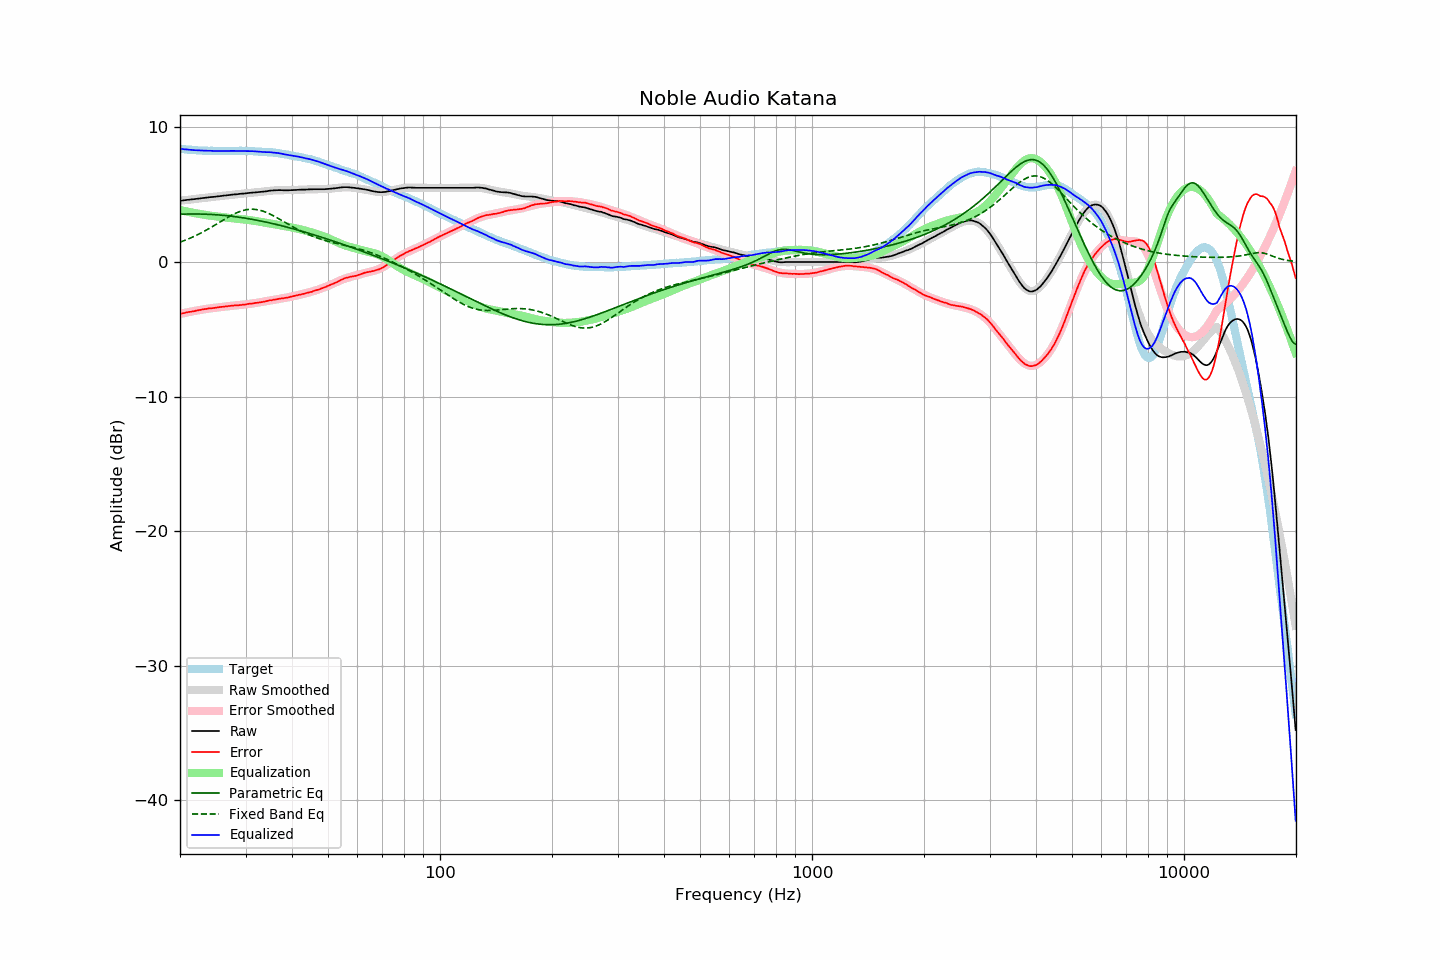

Data behind this chart, as committed beside it:
frequency, raw, error, smoothed, error_smoothed, equalization, parametric_eq, fixed_band_eq, equalized_raw, equalized_smoothed, target
20.00, 4.55, -3.85, 4.55, -3.86, 3.86, 3.55, 1.47, 8.41, 8.41, 8.40
20.20, 4.56, -3.83, 4.56, -3.83, 3.83, 3.55, 1.52, 8.39, 8.40, 8.39
20.40, 4.58, -3.80, 4.58, -3.81, 3.81, 3.56, 1.56, 8.39, 8.38, 8.38
20.61, 4.59, -3.79, 4.59, -3.78, 3.78, 3.56, 1.61, 8.37, 8.37, 8.38
20.81, 4.61, -3.74, 4.61, -3.75, 3.75, 3.56, 1.66, 8.36, 8.36, 8.35
21.02, 4.62, -3.72, 4.62, -3.73, 3.73, 3.56, 1.70, 8.35, 8.35, 8.34
21.23, 4.63, -3.70, 4.63, -3.71, 3.71, 3.57, 1.76, 8.34, 8.34, 8.33
21.44, 4.65, -3.69, 4.65, -3.68, 3.68, 3.57, 1.81, 8.33, 8.33, 8.34
21.66, 4.66, -3.67, 4.66, -3.66, 3.66, 3.57, 1.86, 8.32, 8.32, 8.33
21.87, 4.67, -3.65, 4.68, -3.64, 3.64, 3.57, 1.92, 8.31, 8.31, 8.32
22.09, 4.69, -3.61, 4.69, -3.61, 3.61, 3.57, 1.97, 8.30, 8.31, 8.30
22.31, 4.70, -3.59, 4.70, -3.59, 3.59, 3.57, 2.03, 8.29, 8.30, 8.29
22.54, 4.72, -3.57, 4.72, -3.57, 3.57, 3.57, 2.09, 8.29, 8.29, 8.28
22.76, 4.73, -3.55, 4.73, -3.55, 3.55, 3.56, 2.15, 8.28, 8.29, 8.28
22.99, 4.75, -3.52, 4.75, -3.53, 3.53, 3.56, 2.22, 8.28, 8.28, 8.27
23.22, 4.76, -3.50, 4.76, -3.51, 3.51, 3.56, 2.28, 8.27, 8.27, 8.26
23.45, 4.78, -3.49, 4.77, -3.49, 3.49, 3.55, 2.34, 8.27, 8.27, 8.27
23.69, 4.79, -3.48, 4.79, -3.48, 3.48, 3.55, 2.41, 8.27, 8.26, 8.26
23.92, 4.81, -3.44, 4.80, -3.46, 3.46, 3.54, 2.48, 8.27, 8.26, 8.25
24.16, 4.82, -3.44, 4.82, -3.44, 3.44, 3.54, 2.55, 8.26, 8.26, 8.26
24.40, 4.83, -3.43, 4.83, -3.42, 3.42, 3.53, 2.62, 8.25, 8.26, 8.26
24.65, 4.84, -3.41, 4.84, -3.41, 3.41, 3.52, 2.69, 8.25, 8.25, 8.25
24.89, 4.85, -3.40, 4.86, -3.39, 3.39, 3.51, 2.76, 8.24, 8.25, 8.25
25.14, 4.87, -3.37, 4.87, -3.38, 3.38, 3.51, 2.83, 8.25, 8.25, 8.24
25.39, 4.88, -3.36, 4.88, -3.36, 3.36, 3.50, 2.91, 8.24, 8.25, 8.24
25.65, 4.90, -3.34, 4.90, -3.35, 3.35, 3.49, 2.98, 8.25, 8.25, 8.24
25.91, 4.91, -3.34, 4.91, -3.33, 3.33, 3.48, 3.05, 8.24, 8.25, 8.24
26.16, 4.93, -3.32, 4.93, -3.32, 3.32, 3.47, 3.12, 8.25, 8.25, 8.25
26.43, 4.94, -3.31, 4.94, -3.31, 3.31, 3.45, 3.19, 8.25, 8.25, 8.24
26.69, 4.95, -3.29, 4.95, -3.29, 3.29, 3.44, 3.26, 8.24, 8.25, 8.24
26.96, 4.97, -3.28, 4.97, -3.28, 3.28, 3.43, 3.33, 8.25, 8.25, 8.24
27.23, 4.98, -3.26, 4.98, -3.27, 3.27, 3.42, 3.40, 8.25, 8.25, 8.24
27.50, 5.00, -3.24, 4.99, -3.26, 3.26, 3.40, 3.46, 8.26, 8.25, 8.24
27.77, 5.01, -3.24, 5.01, -3.25, 3.25, 3.39, 3.53, 8.26, 8.25, 8.25
28.05, 5.02, -3.22, 5.02, -3.23, 3.23, 3.37, 3.58, 8.25, 8.25, 8.24
28.33, 5.03, -3.22, 5.03, -3.22, 3.22, 3.36, 3.64, 8.25, 8.25, 8.25
28.62, 5.04, -3.21, 5.04, -3.21, 3.21, 3.34, 3.69, 8.25, 8.26, 8.25
28.90, 5.06, -3.20, 5.06, -3.20, 3.20, 3.32, 3.74, 8.26, 8.25, 8.26
29.19, 5.07, -3.19, 5.07, -3.19, 3.19, 3.30, 3.78, 8.26, 8.25, 8.26
29.48, 5.08, -3.17, 5.08, -3.17, 3.17, 3.29, 3.82, 8.25, 8.25, 8.25
29.78, 5.09, -3.16, 5.09, -3.16, 3.16, 3.27, 3.85, 8.25, 8.25, 8.25
30.08, 5.10, -3.15, 5.10, -3.14, 3.14, 3.25, 3.88, 8.24, 8.25, 8.25
30.38, 5.12, -3.12, 5.11, -3.13, 3.13, 3.23, 3.90, 8.25, 8.24, 8.24
30.68, 5.13, -3.10, 5.13, -3.12, 3.12, 3.21, 3.91, 8.25, 8.24, 8.23
30.99, 5.14, -3.09, 5.14, -3.10, 3.10, 3.19, 3.92, 8.24, 8.23, 8.23
31.30, 5.15, -3.08, 5.15, -3.08, 3.08, 3.17, 3.92, 8.23, 8.23, 8.23
31.61, 5.16, -3.06, 5.16, -3.06, 3.06, 3.15, 3.92, 8.22, 8.22, 8.22
31.93, 5.17, -3.04, 5.17, -3.05, 3.05, 3.12, 3.91, 8.22, 8.22, 8.21
32.24, 5.18, -3.03, 5.18, -3.03, 3.03, 3.10, 3.89, 8.21, 8.21, 8.21
32.57, 5.19, -3.01, 5.19, -3.01, 3.01, 3.08, 3.87, 8.20, 8.20, 8.19
32.89, 5.20, -2.99, 5.21, -2.99, 2.99, 3.05, 3.84, 8.19, 8.19, 8.19
33.22, 5.21, -2.97, 5.22, -2.97, 2.97, 3.03, 3.80, 8.18, 8.19, 8.18
33.55, 5.23, -2.95, 5.24, -2.95, 2.95, 3.00, 3.76, 8.18, 8.18, 8.18
33.89, 5.24, -2.93, 5.25, -2.92, 2.92, 2.98, 3.72, 8.16, 8.17, 8.17
34.23, 5.26, -2.90, 5.26, -2.90, 2.90, 2.95, 3.67, 8.16, 8.17, 8.15
34.57, 5.28, -2.87, 5.28, -2.88, 2.88, 2.93, 3.62, 8.16, 8.16, 8.15
34.92, 5.30, -2.84, 5.29, -2.86, 2.86, 2.90, 3.56, 8.16, 8.15, 8.14
35.27, 5.31, -2.84, 5.30, -2.84, 2.84, 2.87, 3.50, 8.15, 8.14, 8.15
35.62, 5.32, -2.81, 5.31, -2.82, 2.82, 2.85, 3.44, 8.14, 8.13, 8.12
35.97, 5.33, -2.79, 5.32, -2.79, 2.79, 2.82, 3.38, 8.12, 8.11, 8.12
... 635 more rows
